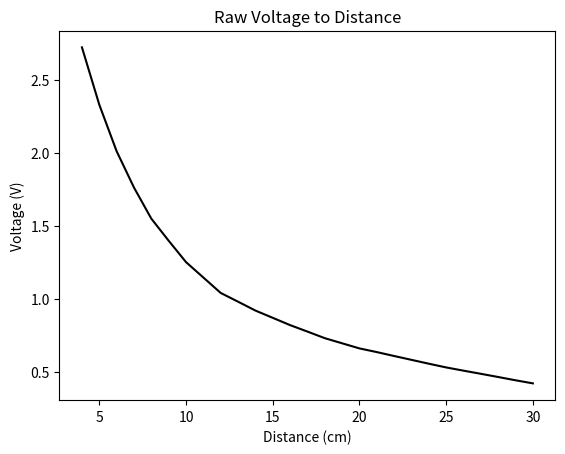
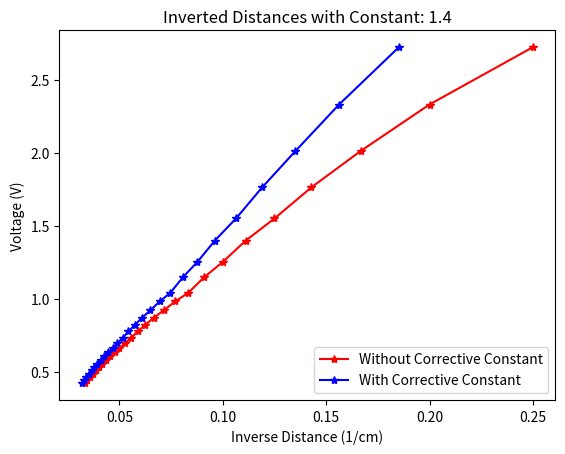
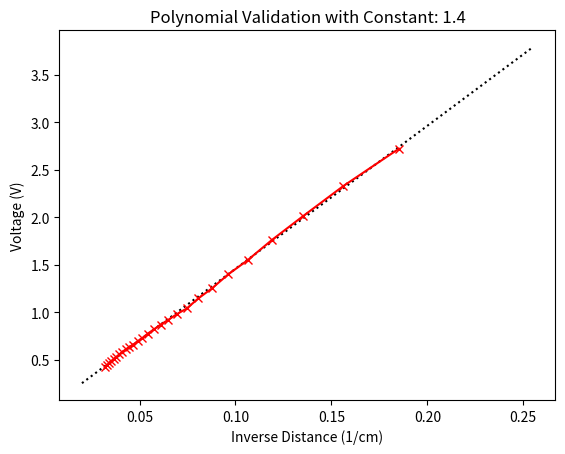
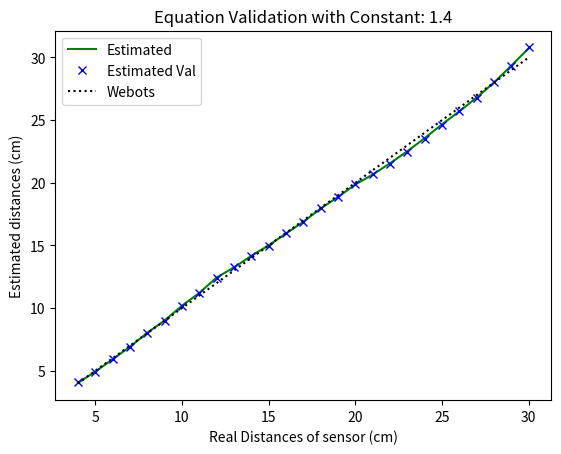
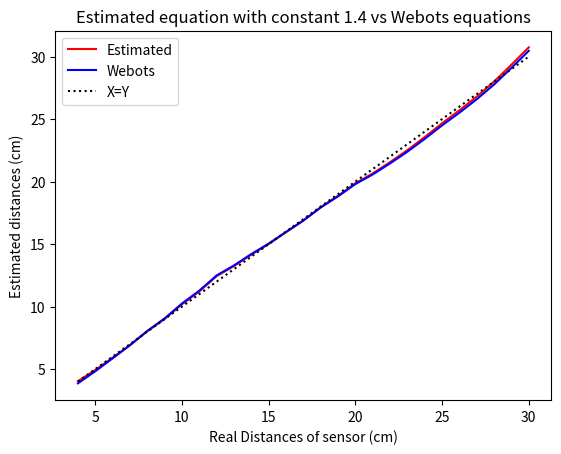
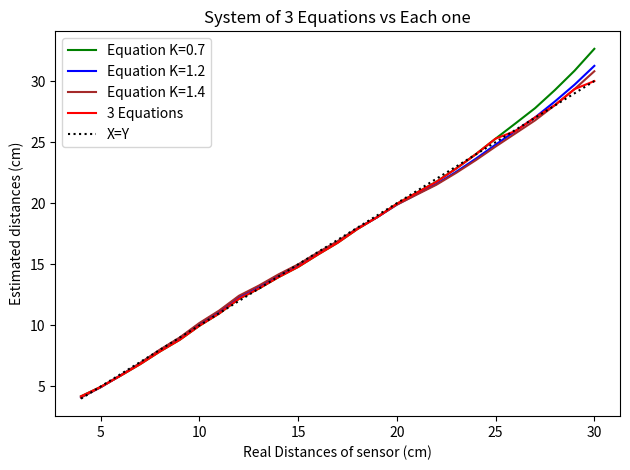

The script that saved these images, in order:
import numpy as np
import matplotlib.pyplot as plt
import math

# https://www.limulo.net/website/coding/physical-computing/sharp-linearization.html

# Compute this values - ver resolução dos sensores
t_distances_cm = [4, 5, 6, 7, 8, 9, 10, 11, 12, 13, 14, 15, 16, 17, 18, 19, 20, 21, 22, 23, 24, 25, 26, 27, 28, 29, 30]
# Values obtained using webots epuck with this sensor (Sharp GP2Y0A41SK0F) placed in the front of the robot
# Sensor as an offset of 3 cm from center of robot which was considered
voltageToSensor = [
    2.72363985807244550,
    2.33064299447017800,
    2.01163620550354770,
    1.76279208674806800,
    1.54953647664867520,
    1.39826862073564180,
    1.25167019679126960,
    1.14608103795107770,
    1.04034567972324490,
    0.98043362108076050,
    0.91966183668049580,
    0.86982640519434720,
    0.81980100391153960,
    0.77553951331585660,
    0.73035334911931140,
    0.69521961172835530,
    0.66013465735442570,
    0.63492896404666500,
    0.60803073169123510,
    0.58168295165894060,
    0.55526297463720600,
    0.52975206365775220,
    0.50760314465567970,
    0.48602688395622545,
    0.46411634445201017,
    0.44163426907554390,
    0.42053634666121487
]

# New read for the exact same distances
validation_data = [
    2.69430313587892250,
    2.33082703084202900,
    2.01208034853745400,
    1.76168061171254190,
    1.55153053849958990,
    1.39931617594750410,
    1.25077356097593720,
    1.14607385161515430,
    1.04155141308313580,
    0.98018342266805000,
    0.91930724568072060,
    0.87072634342374070,
    0.81913392271222060,
    0.77539116849275550,
    0.73031292213313730,
    0.69548232163001140,
    0.65987095159382600,
    0.63344378166039280,
    0.60933098229784580,
    0.58254544738418050,
    0.55613973148506320,
    0.53031000755741450,
    0.50743924732996970,
    0.48630393908369324,
    0.46372312716770170,
    0.44178654550102275,
    0.41960235198206236
]

# Voltage curve
fig1, plt1 = plt.subplots()
plt1.plot(t_distances_cm, voltageToSensor, 'k')
plt1.set(xlabel='Distance (cm)', ylabel='Voltage (V)', title='Raw Voltage to Distance')   

# Inversion of distances
# Different constants used to get the most linear plot possible
# For sensor values between max and 0.55
k = 0.7
# For lower values than 0.55 and higher than 0.48
k = 1.2
# For lower values than 0.48
k = 1.4

inv_d = [1/x for x in t_distances_cm]
inv_d_k = [1/(x+k) for x in t_distances_cm]
fig2, plt2 = plt.subplots()
plt2.plot(inv_d, voltageToSensor, 'r*-')
plt2.plot(inv_d_k, voltageToSensor, 'b*-')
plt2.set(xlabel='Inverse Distance (1/cm)', ylabel='Voltage (V)', title='Inverted Distances with Constant: ' + str(k))
plt2.legend(['Without Corrective Constant', 'With Corrective Constant'], loc='lower right')

# Linearization
coef = np.polyfit(inv_d_k, voltageToSensor, 1)
x = np.linspace(0.02, 0.255, 100)
y = np.polyval(coef, x)
fig3,plt3 = plt.subplots()
plt3.plot(x, y, 'k:')
plt3.plot(inv_d_k, voltageToSensor, 'rx-')
plt3.set(xlabel='Inverse Distance (1/cm)', ylabel='Voltage (V)', title='Polynomial Validation with Constant: ' + str(k))

print("Equation: " + str(coef[0]) + "/(voltage- " + str(coef[1]) + ")-" + str(k))
def getDistance(voltage):
    return coef[0]/(voltage-coef[1])-k

# https://cyberbotics.com/doc/guide/distancesensor-sensors#sharp-gp2y0a41sk0f
# Model of sensor - Sharp GP2Y0A41SK0F
# Range from 4 to 30 cm
# Equations
# Convert meters to voltage: y(x) = 0.5131*x^(-0.5735)-0.6143
# Convert voltage to meters: y(x) = 0.1594*x^(-0.8533)-0.02916
def getDistanceWebots(voltage):
    return ((0.1594*pow(voltage,-0.8533))-0.02916)*100 # *100 -> m to cm
    
# Validation of equation
m_distances = [getDistance(x) for x in voltageToSensor]
m_distances_val = [getDistance(x) for x in validation_data]
fig4, plt4 = plt.subplots()
plt4.plot(t_distances_cm, m_distances, "g")
plt4.plot(t_distances_cm, m_distances_val, "bx")
plt4.plot(t_distances_cm, t_distances_cm, "k:")
plt4.set(xlabel='Real Distances of sensor (cm)', ylabel='Estimated distances (cm)', title='Equation Validation with Constant: ' + str(k))
plt4.legend(["Estimated", "Estimated Val", "Webots", "Webots Val", "X=Y"], loc="upper left")

# Comparison to Webots equation (Both very similar, mine is a little better)
m_distancesWebots = [getDistanceWebots(x) for x in voltageToSensor]
fig, plt5 = plt.subplots()
plt5.plot(t_distances_cm, m_distances, "r")
plt5.plot(t_distances_cm, m_distancesWebots, "b")
plt5.plot(t_distances_cm, t_distances_cm, "k:")
plt5.set(xlabel='Real Distances of sensor (cm)', ylabel='Estimated distances (cm)', title='Estimated equation with constant ' + str(k) + ' vs Webots equations')
plt5.legend(["Estimated", "Webots", "X=Y"], loc="upper left")


# PLOT all 3 equations simultaneously
def sensorVoltageToDistance(voltage):
    if voltage <= 0.48:
        d = (15.065187821049603/(voltage+0.04822905725919005)-1.4)
    elif voltage > 0.48 and voltage <= 0.53:
        d = (14.483674005107527/(voltage+0.02681880954262667)-1.2)
    else:
        d = (13.045778715415159/(voltage-0.028295530064741125)-0.7)
    
    return d if d <= 30 else 30

def eq_k14(voltage):
    return (15.065187821049603/(voltage+0.04822905725919005)-1.4)

def eq_k12(voltage):
    return (14.483674005107527/(voltage+0.02681880954262667)-1.2)

def eq_k07(voltage):
    return (13.045778715415159/(voltage-0.028295530064741125)-0.7)

all_vals = [sensorVoltageToDistance(x) for x in validation_data]
eqk14 = [eq_k14(x) for x in validation_data]
eqk12 = [eq_k12(x) for x in validation_data]
eqk07 = [eq_k07(x) for x in validation_data]

fig, plt6 = plt.subplots()
plt6.plot(t_distances_cm, eqk07, "g", label='Equation K=0.7')
plt6.plot(t_distances_cm, eqk12, "b", label='Equation K=1.2')
plt6.plot(t_distances_cm, eqk14, "brown", label='Equation K=1.4')
plt6.plot(t_distances_cm, all_vals, "r", label='3 Equations')
# plt6.plot(t_distances_cm, m_distancesWebots, "b", label='Webots Equation')
plt6.plot(t_distances_cm, t_distances_cm, "k:", label='X=Y')
plt6.set(xlabel='Real Distances of sensor (cm)', ylabel='Estimated distances (cm)', title='System of 3 Equations vs Each one')
plt6.legend()
plt.tight_layout()
plt.show()